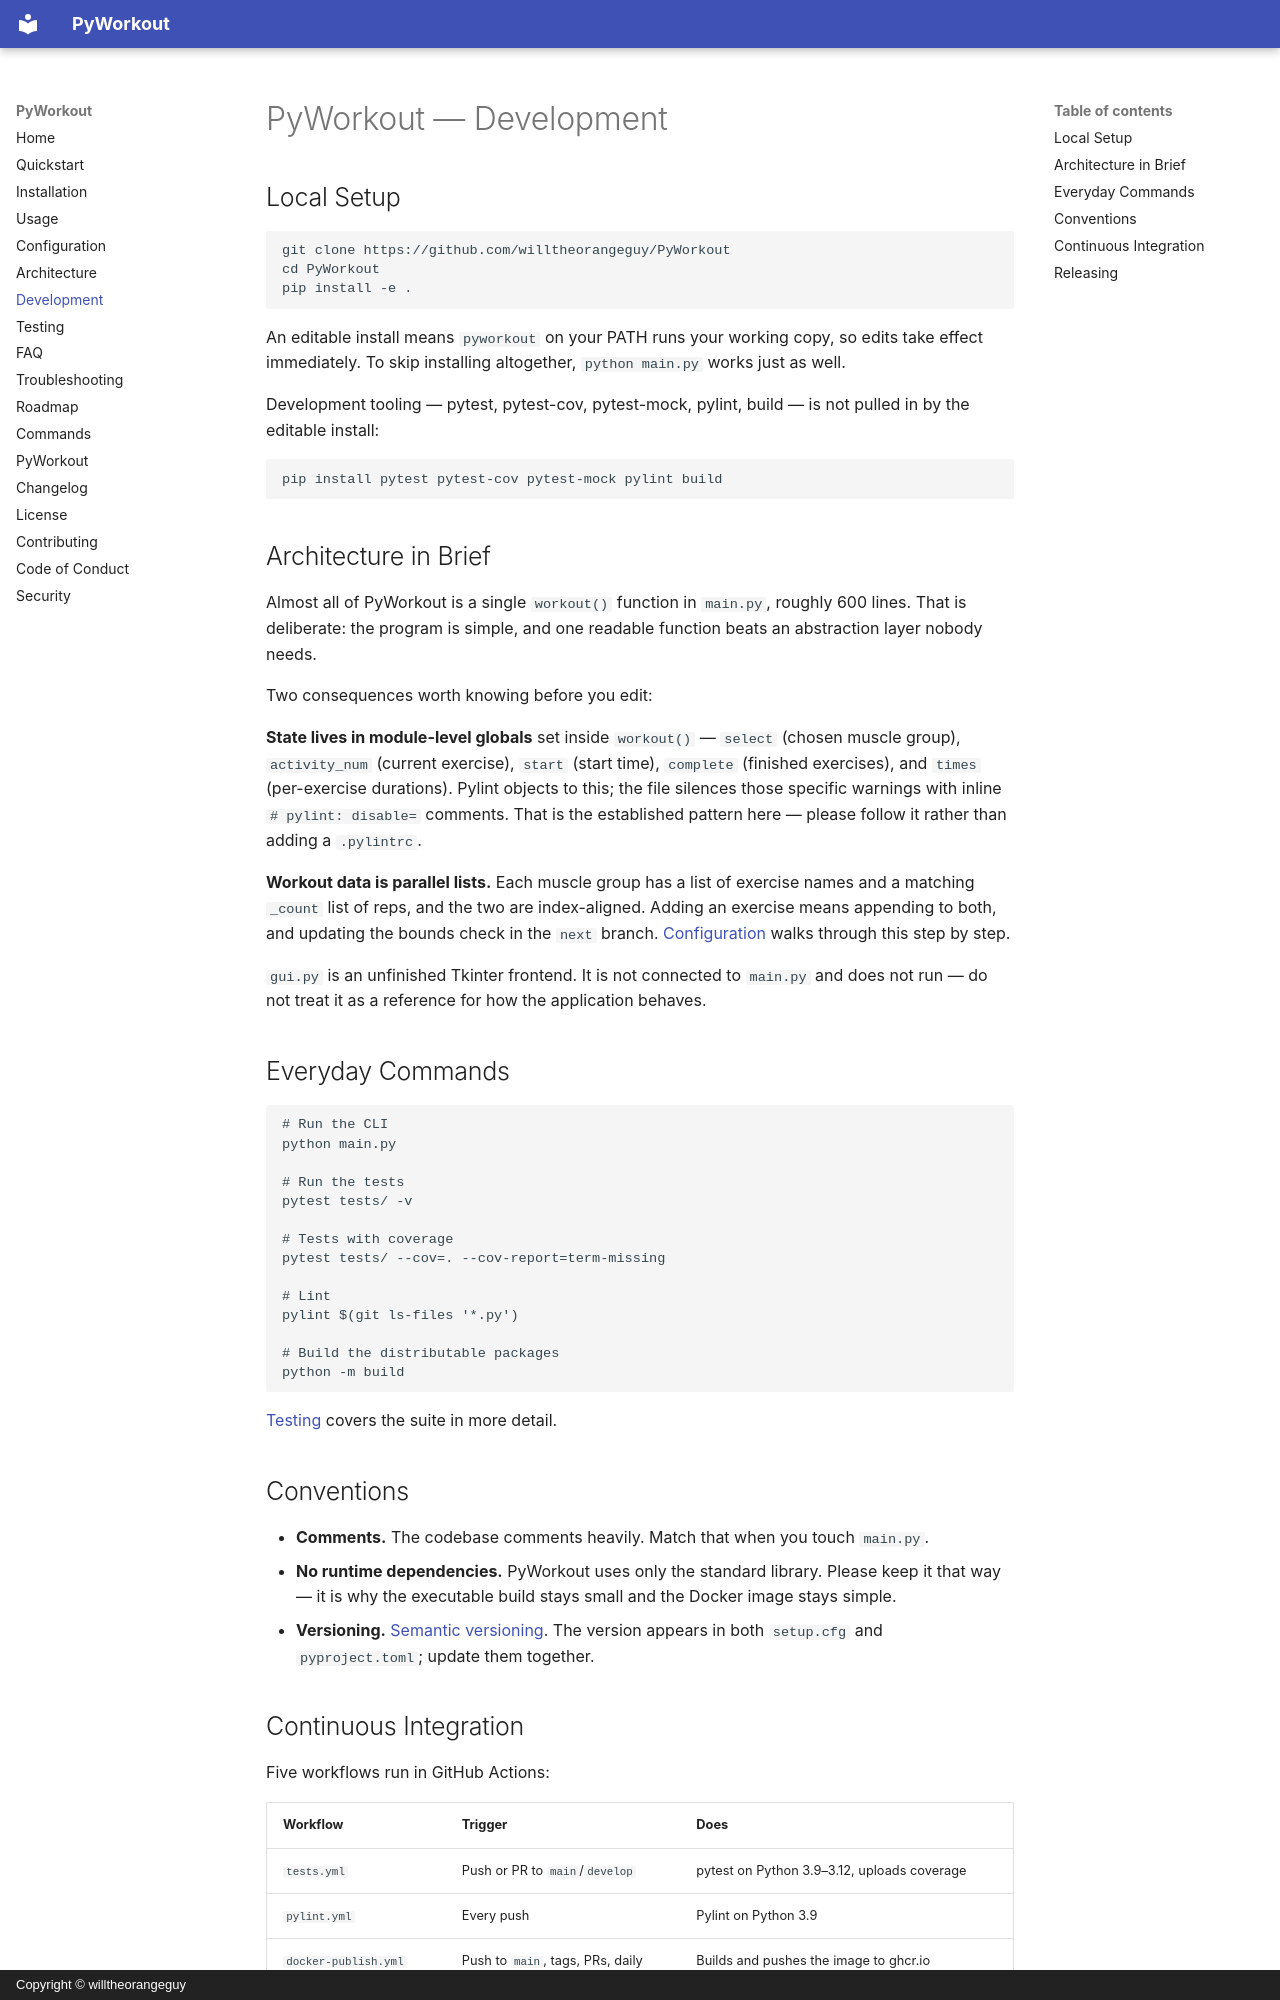

repository: willtheorangeguy/PyWorkout · page: development/index.html · generator: mkdocs · copyright: Copyright © willtheorangeguy

# PyWorkout — Development

## Local Setup

```bash
git clone https://github.com/willtheorangeguy/PyWorkout
cd PyWorkout
pip install -e .
```

An editable install means `pyworkout` on your PATH runs your working copy, so edits take effect immediately. To skip installing altogether, `python main.py` works just as well.

Development tooling — pytest, pytest-cov, pytest-mock, pylint, build — is not pulled in by the editable install:

```bash
pip install pytest pytest-cov pytest-mock pylint build
```

## Architecture in Brief

Almost all of PyWorkout is a single `workout()` function in `main.py`, roughly 600 lines. That is deliberate: the program is simple, and one readable function beats an abstraction layer nobody needs.

Two consequences worth knowing before you edit:

**State lives in module-level globals** set inside `workout()` — `select` (chosen muscle group), `activity_num` (current exercise), `start` (start time), `complete` (finished exercises), and `times` (per-exercise durations). Pylint objects to this; the file silences those specific warnings with inline `# pylint: disable=` comments. That is the established pattern here — please follow it rather than adding a `.pylintrc`.

**Workout data is parallel lists.** Each muscle group has a list of exercise names and a matching `_count` list of reps, and the two are index-aligned. Adding an exercise means appending to both, and updating the bounds check in the `next` branch. [Configuration](configuration.md) walks through this step by step.

`gui.py` is an unfinished Tkinter frontend. It is not connected to `main.py` and does not run — do not treat it as a reference for how the application behaves.

## Everyday Commands

```bash
# Run the CLI
python main.py

# Run the tests
pytest tests/ -v

# Tests with coverage
pytest tests/ --cov=. --cov-report=term-missing

# Lint
pylint $(git ls-files '*.py')

# Build the distributable packages
python -m build
```

[Testing](testing.md) covers the suite in more detail.

## Conventions

- **Comments.** The codebase comments heavily. Match that when you touch `main.py`.
- **No runtime dependencies.** PyWorkout uses only the standard library. Please keep it that way — it is why the executable build stays small and the Docker image stays simple.
- **Versioning.** [Semantic versioning](https://semver.org/). The version appears in both `setup.cfg` and `pyproject.toml`; update them together.
